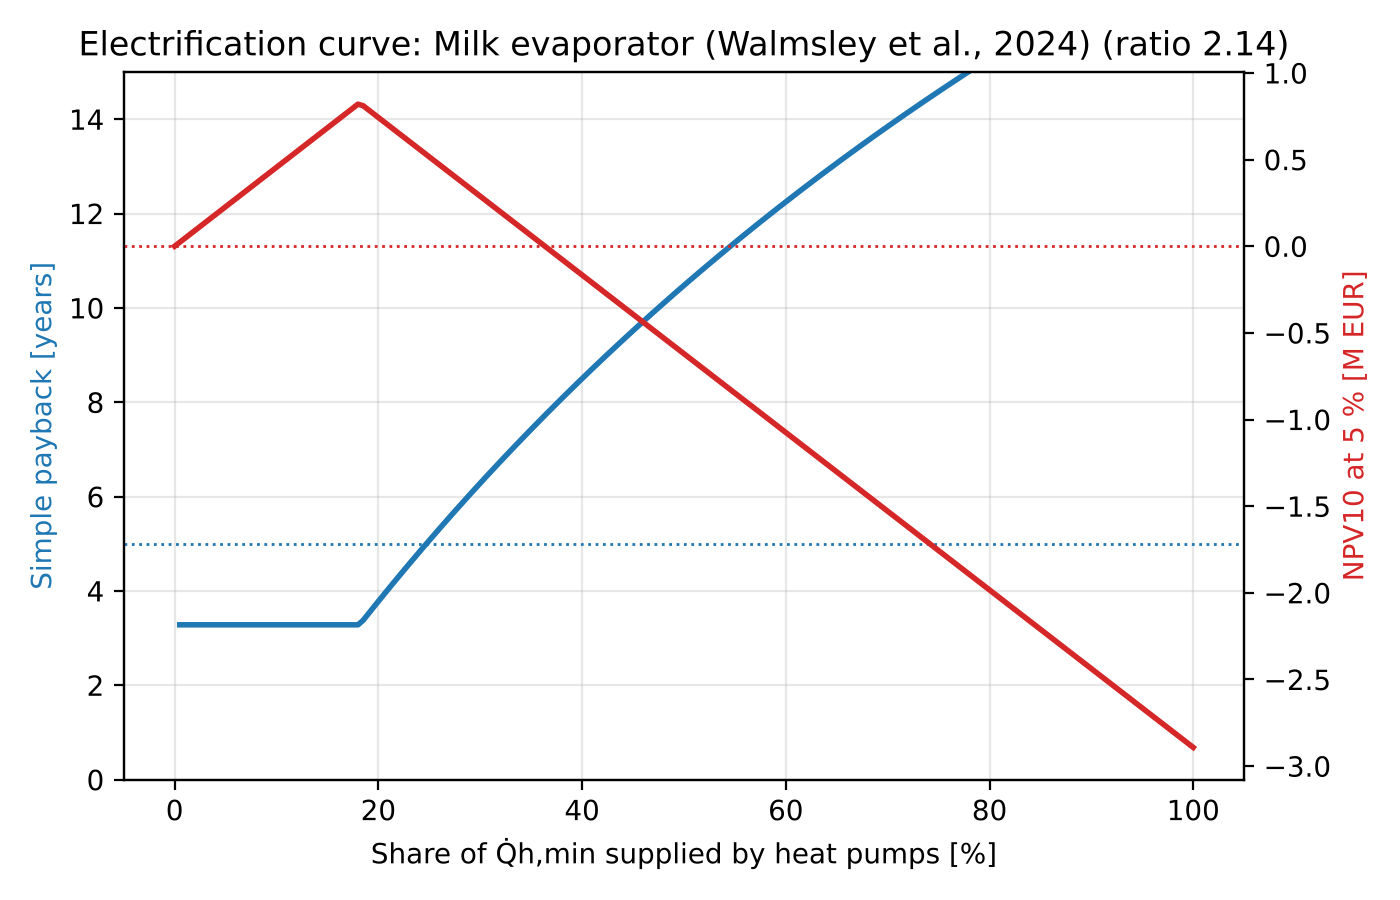

The data file committed next to this chart (first rows):
fraction_of_Qh_min, option, capex_EUR, opex_EUR, savings_EUR, payback_years, npv_EUR, gas_fuel_MWh, electricity_MWh, co2_t, co2_avoided_t, primary_energy_MWh, primary_energy_reduction, gas_reduction
0.0, 0.0 %, 0.0, 1505443, 0.0, , 0.0, 33536, 692.2, 6178, 0.0, 31497, 0.0, 0.0
0.005, 0.5 %, 16825, 1500316, 5128, 3.281, 22770, 33368, 710.2, 6149, 28.59, 31381, 0.0037, 0.005
0.01, 1.0 %, 33651, 1495188, 10256, 3.281, 45540, 33200, 728.3, 6120, 57.18, 31264, 0.0074, 0.01
0.015, 1.5 %, 50476, 1490060, 15383, 3.281, 68310, 33033, 746.3, 6092, 85.77, 31147, 0.0111, 0.015
0.02, 2.0 %, 67302, 1484932, 20511, 3.281, 91080, 32865, 764.3, 6063, 114.4, 31031, 0.0148, 0.02
0.025, 2.5 %, 84127, 1479805, 25639, 3.281, 113850, 32697, 782.3, 6035, 142.9, 30914, 0.0185, 0.025
0.03, 3.0 %, 100953, 1474677, 30767, 3.281, 136620, 32530, 800.3, 6006, 171.5, 30797, 0.0222, 0.03
0.035, 3.5 %, 117778, 1469549, 35895, 3.281, 159390, 32362, 818.4, 5977, 200.1, 30681, 0.0259, 0.035
0.04, 4.0 %, 134604, 1464421, 41022, 3.281, 182160, 32194, 836.4, 5949, 228.7, 30564, 0.0296, 0.04
0.045, 4.5 %, 151429, 1459293, 46150, 3.281, 204930, 32027, 854.4, 5920, 257.3, 30447, 0.0333, 0.045
0.05, 5.0 %, 168255, 1454166, 51278, 3.281, 227700, 31859, 872.4, 5892, 285.9, 30331, 0.037, 0.05
0.055, 5.5 %, 185080, 1449038, 56406, 3.281, 250470, 31691, 890.4, 5863, 314.5, 30214, 0.0407, 0.055
0.06, 6.0 %, 201905, 1443910, 61534, 3.281, 273240, 31523, 908.4, 5834, 343.1, 30097, 0.0445, 0.06
0.065, 6.5 %, 218731, 1438782, 66661, 3.281, 296010, 31356, 926.5, 5806, 371.7, 29981, 0.0482, 0.065
0.07, 7.0 %, 235556, 1433654, 71789, 3.281, 318780, 31188, 944.5, 5777, 400.3, 29864, 0.0519, 0.07
0.075, 7.5 %, 252382, 1428527, 76917, 3.281, 341550, 31020, 962.5, 5749, 428.8, 29747, 0.0556, 0.075
0.08, 8.0 %, 269207, 1423399, 82045, 3.281, 364320, 30853, 980.5, 5720, 457.4, 29630, 0.0593, 0.08
0.085, 8.5 %, 286033, 1418271, 87172, 3.281, 387090, 30685, 998.5, 5692, 486, 29514, 0.063, 0.085
0.09, 9.0 %, 302858, 1413143, 92300, 3.281, 409860, 30517, 1017, 5663, 514.6, 29397, 0.0667, 0.09
0.095, 9.5 %, 319684, 1408015, 97428, 3.281, 432630, 30350, 1035, 5634, 543.2, 29280, 0.0704, 0.095
0.1, 10.0 %, 336509, 1402888, 102556, 3.281, 455400, 30182, 1053, 5606, 571.8, 29164, 0.0741, 0.1
0.105, 10.5 %, 353334, 1397760, 107684, 3.281, 478170, 30014, 1071, 5577, 600.4, 29047, 0.0778, 0.105
0.11, 11.0 %, 370160, 1392632, 112811, 3.281, 500940, 29847, 1089, 5549, 629, 28930, 0.0815, 0.11
0.115, 11.5 %, 386985, 1387504, 117939, 3.281, 523710, 29679, 1107, 5520, 657.6, 28814, 0.0852, 0.115
0.12, 12.0 %, 403811, 1382376, 123067, 3.281, 546480, 29511, 1125, 5491, 686.1, 28697, 0.0889, 0.12
0.125, 12.5 %, 420636, 1377249, 128195, 3.281, 569250, 29344, 1143, 5463, 714.7, 28580, 0.0926, 0.125
0.13, 13.0 %, 437462, 1372121, 133323, 3.281, 592020, 29176, 1161, 5434, 743.3, 28464, 0.0963, 0.13
0.135, 13.5 %, 454287, 1366993, 138450, 3.281, 614790, 29008, 1179, 5406, 771.9, 28347, 0.1, 0.135
0.14, 14.0 %, 471113, 1361865, 143578, 3.281, 637560, 28841, 1197, 5377, 800.5, 28230, 0.1037, 0.14
0.145, 14.5 %, 487938, 1356737, 148706, 3.281, 660330, 28673, 1215, 5348, 829.1, 28114, 0.1074, 0.145
0.15, 15.0 %, 504764, 1351610, 153834, 3.281, 683100, 28505, 1233, 5320, 857.7, 27997, 0.1111, 0.15
0.155, 15.5 %, 521589, 1346482, 158962, 3.281, 705870, 28338, 1251, 5291, 886.3, 27880, 0.1148, 0.155
0.16, 16.0 %, 538414, 1341354, 164089, 3.281, 728640, 28170, 1269, 5263, 914.9, 27764, 0.1185, 0.16
0.165, 16.5 %, 555240, 1336226, 169217, 3.281, 751410, 28002, 1287, 5234, 943.4, 27647, 0.1222, 0.165
0.17, 17.0 %, 572065, 1331099, 174345, 3.281, 774180, 27835, 1305, 5206, 972, 27530, 0.1259, 0.17
0.175, 17.5 %, 588891, 1325971, 179473, 3.281, 796950, 27667, 1323, 5177, 1001, 27414, 0.1296, 0.175
0.18, 18.0 %, 605716, 1320843, 184601, 3.281, 819720, 27499, 1341, 5148, 1029, 27297, 0.1334, 0.18
0.185, 18.5 %, 629884, 1318835, 186609, 3.375, 811060, 27332, 1393, 5123, 1054, 27245, 0.135, 0.185
0.19, 19.0 %, 657336, 1318222, 187222, 3.511, 788340, 27164, 1461, 5100, 1077, 27222, 0.1357, 0.19
0.195, 19.5 %, 684788, 1317609, 187834, 3.646, 765620, 26996, 1528, 5077, 1101, 27200, 0.1364, 0.195
0.2, 20.0 %, 712240, 1316996, 188447, 3.78, 742900, 26828, 1595, 5053, 1124, 27177, 0.1372, 0.2
0.205, 20.5 %, 739692, 1316383, 189060, 3.913, 720180, 26661, 1663, 5030, 1147, 27154, 0.1379, 0.205
0.21, 21.0 %, 767144, 1315771, 189673, 4.045, 697460, 26493, 1730, 5007, 1171, 27131, 0.1386, 0.21
0.215, 21.5 %, 794596, 1315158, 190286, 4.176, 674739, 26325, 1798, 4984, 1194, 27109, 0.1393, 0.215
0.22, 22.0 %, 822048, 1314545, 190898, 4.306, 652019, 26158, 1865, 4960, 1217, 27086, 0.1401, 0.22
0.225, 22.5 %, 849500, 1313932, 191511, 4.436, 629299, 25990, 1933, 4937, 1241, 27063, 0.1408, 0.225
0.23, 23.0 %, 876952, 1313319, 192124, 4.564, 606579, 25822, 2000, 4914, 1264, 27040, 0.1415, 0.23
0.235, 23.5 %, 904404, 1312707, 192737, 4.692, 583859, 25655, 2068, 4890, 1287, 27018, 0.1422, 0.235
0.24, 24.0 %, 931856, 1312094, 193350, 4.819, 561139, 25487, 2135, 4867, 1310, 26995, 0.1429, 0.24
0.245, 24.5 %, 959308, 1311481, 193963, 4.946, 538419, 25319, 2202, 4844, 1334, 26972, 0.1437, 0.245
0.25, 25.0 %, 986761, 1310868, 194575, 5.071, 515699, 25152, 2270, 4820, 1357, 26949, 0.1444, 0.25
0.255, 25.5 %, 1014213, 1310255, 195188, 5.196, 492979, 24984, 2337, 4797, 1380, 26926, 0.1451, 0.255
0.26, 26.0 %, 1041665, 1309643, 195801, 5.32, 470258, 24816, 2405, 4774, 1404, 26904, 0.1458, 0.26
0.265, 26.5 %, 1069117, 1309030, 196414, 5.443, 447538, 24649, 2472, 4751, 1427, 26881, 0.1466, 0.265
0.27, 27.0 %, 1096569, 1308417, 197027, 5.566, 424818, 24481, 2540, 4727, 1450, 26858, 0.1473, 0.27
0.275, 27.5 %, 1124021, 1307804, 197639, 5.687, 402098, 24313, 2607, 4704, 1474, 26835, 0.148, 0.275
0.28, 28.0 %, 1151473, 1307191, 198252, 5.808, 379378, 24146, 2675, 4681, 1497, 26813, 0.1487, 0.28
0.285, 28.5 %, 1178925, 1306579, 198865, 5.928, 356658, 23978, 2742, 4657, 1520, 26790, 0.1495, 0.285
0.29, 29.0 %, 1206377, 1305966, 199478, 6.048, 333938, 23810, 2809, 4634, 1543, 26767, 0.1502, 0.29
0.295, 29.5 %, 1233829, 1305353, 200091, 6.166, 311218, 23643, 2877, 4611, 1567, 26744, 0.1509, 0.295
... 141 more rows
